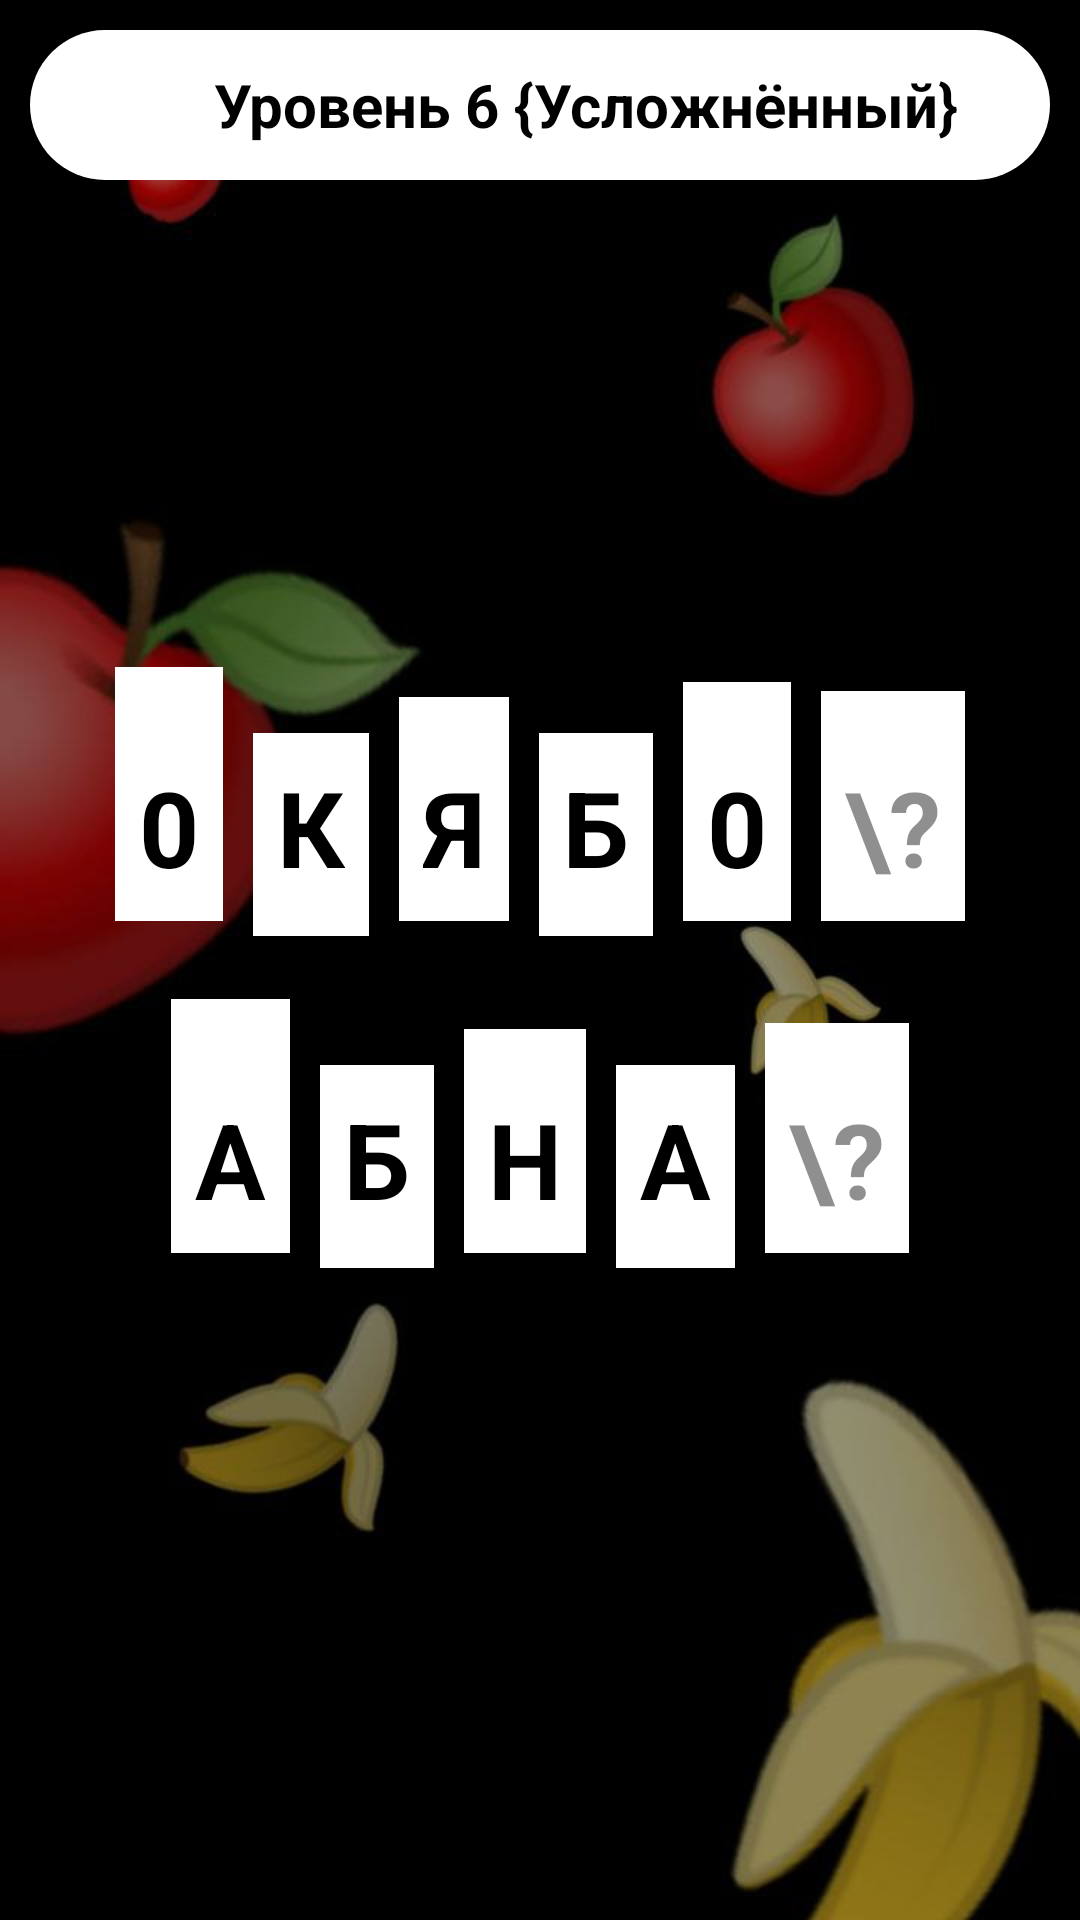

Write the Android layout XML for this screen, with the resource values it uses.
<!-- AndroidManifest.xml: application theme Theme.TryHard -->
<!-- res/layout/activity_hard_level6.xml -->
<?xml version="1.0" encoding="utf-8"?>
<androidx.constraintlayout.widget.ConstraintLayout xmlns:android="http://schemas.android.com/apk/res/android"
    xmlns:app="http://schemas.android.com/apk/res-auto"
    xmlns:tools="http://schemas.android.com/tools"
    android:layout_width="match_parent"
    android:layout_height="match_parent"
    android:background="@drawable/hard_level6_background"
    tools:context=".HardLevel6">

    <LinearLayout
        android:id="@+id/linear1"
        android:layout_width="match_parent"
        android:layout_height="match_parent"
        android:padding="8dp"
        android:gravity="center_horizontal|center_vertical"
        android:orientation="vertical"
        android:layout_weight="1">

        <LinearLayout
            android:layout_width="match_parent"
            android:layout_height="wrap_content"
            android:padding="8dp"
            android:gravity="center_horizontal"
            android:orientation="horizontal"
            android:layout_gravity="center">
            <TextView
                android:layout_width="wrap_content"
                android:layout_height="wrap_content"
                android:paddingTop="30dp"
                android:paddingLeft="8dp"
                android:paddingRight="8dp"
                android:paddingBottom="8dp"
                android:text="0"
                android:textSize="35sp"
                android:textStyle="bold"
                app:fontFamily="@font/mainfont"
                android:textColor="#000000"
                android:layout_margin="5dp"
                android:background="#FFFFFF" />
            <TextView
                android:layout_width="wrap_content"
                android:layout_height="wrap_content"
                android:paddingTop="8dp"
                android:paddingLeft="8dp"
                android:paddingRight="8dp"
                android:paddingBottom="30dp"
                android:text="К"
                android:textSize="35sp"
                android:textStyle="bold"
                app:fontFamily="@font/mainfont"
                android:background="#FFFFFF"
                android:layout_margin="5dp"
                android:textColor="#000000"/>
            <TextView
                android:layout_width="wrap_content"
                android:layout_height="wrap_content"
                android:paddingTop="20dp"
                android:paddingLeft="8dp"
                android:paddingRight="8dp"
                android:paddingBottom="8dp"
                android:text="Я"
                android:textSize="35sp"
                android:textStyle="bold"
                app:fontFamily="@font/mainfont"
                android:textColor="#000000"
                android:layout_margin="5dp"
                android:background="#FFFFFF" />
            <TextView
                android:layout_width="wrap_content"
                android:layout_height="wrap_content"
                android:paddingTop="8dp"
                android:paddingLeft="8dp"
                android:paddingRight="8dp"
                android:paddingBottom="15dp"
                android:text="Б"
                android:textSize="35sp"
                android:textStyle="bold"
                app:fontFamily="@font/mainfont"
                android:textColor="#000000"
                android:layout_margin="5dp"
                android:background="#FFFFFF" />
            <TextView
                android:layout_width="wrap_content"
                android:layout_height="wrap_content"
                android:gravity="center"
                android:paddingTop="25dp"
                android:paddingLeft="8dp"
                android:paddingRight="8dp"
                android:paddingBottom="8dp"
                android:text="0"
                android:textSize="35sp"
                android:textStyle="bold"
                app:fontFamily="@font/mainfont"
                android:textColor="#000000"
                android:layout_margin="5dp"
                android:background="#FFFFFF" />
            <EditText
                android:id="@+id/edittext1"
                android:layout_width="wrap_content"
                android:layout_height="wrap_content"
                android:paddingTop="22dp"
                android:paddingLeft="8dp"
                android:paddingRight="8dp"
                android:paddingBottom="8dp"
                android:gravity="center_horizontal|center_vertical"
                android:textSize="35sp"
                android:textColor="#000000"
                app:fontFamily="@font/mainfont"
                android:inputType="textCapCharacters"
                android:textStyle="bold"
                android:hint="\?"
                android:maxLength="1"
                android:maxLines="1"
                android:lines="1"
                android:layout_margin="5dp"
                android:background="#FFFFFF"
                android:textColorHint="#70000000" />
        </LinearLayout>

        <LinearLayout
            android:layout_width="match_parent"
            android:layout_height="wrap_content"
            android:padding="8dp"
            android:gravity="center_horizontal"
            android:orientation="horizontal"
            android:layout_gravity="center">
            <TextView
                android:layout_width="wrap_content"
                android:layout_height="wrap_content"
                android:paddingTop="30dp"
                android:paddingLeft="8dp"
                android:paddingRight="8dp"
                android:paddingBottom="8dp"
                android:text="А"
                android:textSize="35sp"
                android:textStyle="bold"
                app:fontFamily="@font/mainfont"
                android:textColor="#000000"
                android:layout_margin="5dp"
                android:background="#FFFFFF" />
            <TextView
                android:layout_width="wrap_content"
                android:layout_height="wrap_content"
                android:paddingTop="8dp"
                android:paddingLeft="8dp"
                android:paddingRight="8dp"
                android:paddingBottom="30dp"
                android:text="Б"
                android:textSize="35sp"
                android:textStyle="bold"
                app:fontFamily="@font/mainfont"
                android:background="#FFFFFF"
                android:layout_margin="5dp"
                android:textColor="#000000"/>
            <TextView
                android:layout_width="wrap_content"
                android:layout_height="wrap_content"
                android:paddingTop="20dp"
                android:paddingLeft="8dp"
                android:paddingRight="8dp"
                android:paddingBottom="8dp"
                android:text="Н"
                android:textSize="35sp"
                android:textStyle="bold"
                app:fontFamily="@font/mainfont"
                android:textColor="#000000"
                android:layout_margin="5dp"
                android:background="#FFFFFF" />
            <TextView
                android:layout_width="wrap_content"
                android:layout_height="wrap_content"
                android:paddingTop="8dp"
                android:paddingLeft="8dp"
                android:paddingRight="8dp"
                android:paddingBottom="15dp"
                android:text="А"
                android:textSize="35sp"
                android:textStyle="bold"
                app:fontFamily="@font/mainfont"
                android:textColor="#000000"
                android:layout_margin="5dp"
                android:background="#FFFFFF" />
            <EditText
                android:id="@+id/edittext2"
                android:layout_width="wrap_content"
                android:layout_height="wrap_content"
                android:paddingTop="22dp"
                android:paddingLeft="8dp"
                android:paddingRight="8dp"
                android:paddingBottom="8dp"
                android:gravity="center_horizontal|center_vertical"
                android:textSize="35sp"
                android:textColor="#000000"
                app:fontFamily="@font/mainfont"
                android:inputType="textCapCharacters"
                android:textStyle="bold"
                android:hint="\?"
                android:maxLength="1"
                android:maxLines="1"
                android:lines="1"
                android:layout_margin="5dp"
                android:background="#FFFFFF"
                android:textColorHint="#70000000" />
        </LinearLayout>

    </LinearLayout>

    <FrameLayout
        android:layout_width="match_parent"
        android:layout_height="match_parent"
        android:layout_margin="10dp">

        <LinearLayout
            android:id="@+id/linearnavigation"
            android:layout_width="match_parent"
            android:layout_height="wrap_content"
            android:orientation="horizontal"
            android:background="@drawable/level_navigation_white_corner"
            android:gravity="center"
            android:padding="10dp">

            <ImageView
                android:id="@+id/imageback"
                android:layout_width="30dp"
                android:layout_height="30dp"
                android:src="@drawable/back_black"/>

            <TextView
                android:id="@+id/textlevel"
                android:layout_width="wrap_content"
                android:layout_height="wrap_content"
                android:textSize="20sp"
                android:text="Уровень 6 {Усложнённый}"
                android:textColor="#000000"
                app:fontFamily="@font/mainfont"
                android:textStyle="bold"
                android:gravity="center"
                android:layout_weight="1"/>

        </LinearLayout>
    </FrameLayout>

</androidx.constraintlayout.widget.ConstraintLayout>
<!-- resources referenced by this layout -->
<resources>
  <!-- drawable hard_level6_background: jpg bitmap (drawable-v24, 24570 bytes) -->
  <!-- drawable level_navigation_white_corner (drawable) -->
  <?xml version="1.0" encoding="utf-8"?>
  <shape xmlns:android="http://schemas.android.com/apk/res/android">
      <solid android:color="#FFFFFF" />
      <corners
          android:bottomRightRadius="25dp"
          android:bottomLeftRadius="25dp"
          android:topRightRadius="25dp"
          android:topLeftRadius="25dp"
          />
  </shape>
  <style name="Theme.TryHard" parent="Theme.MaterialComponents.DayNight.NoActionBar">
          
          <item name="colorPrimary">@color/purple_500</item>
          <item name="colorPrimaryVariant">@color/purple_700</item>
          <item name="colorOnPrimary">@color/white</item>
          
          <item name="colorSecondary">@color/teal_200</item>
          <item name="colorSecondaryVariant">@color/teal_700</item>
          <item name="colorOnSecondary">@color/black</item>
          
          <item name="android:statusBarColor" tools:targetApi="l">?attr/colorPrimaryVariant</item>
          
      </style>
  <!-- not gathered from this repository: default colours our renderer supplied (Android Studio template values) -->
  <color name="purple_500">#FF6200EE</color>
  <color name="purple_700">#FF3700B3</color>
  <color name="teal_200">#FF03DAC5</color>
  <color name="teal_700">#FF018786</color>
  <color name="black">#FF000000</color>
  <color name="white">#FFFFFFFF</color>
</resources>
